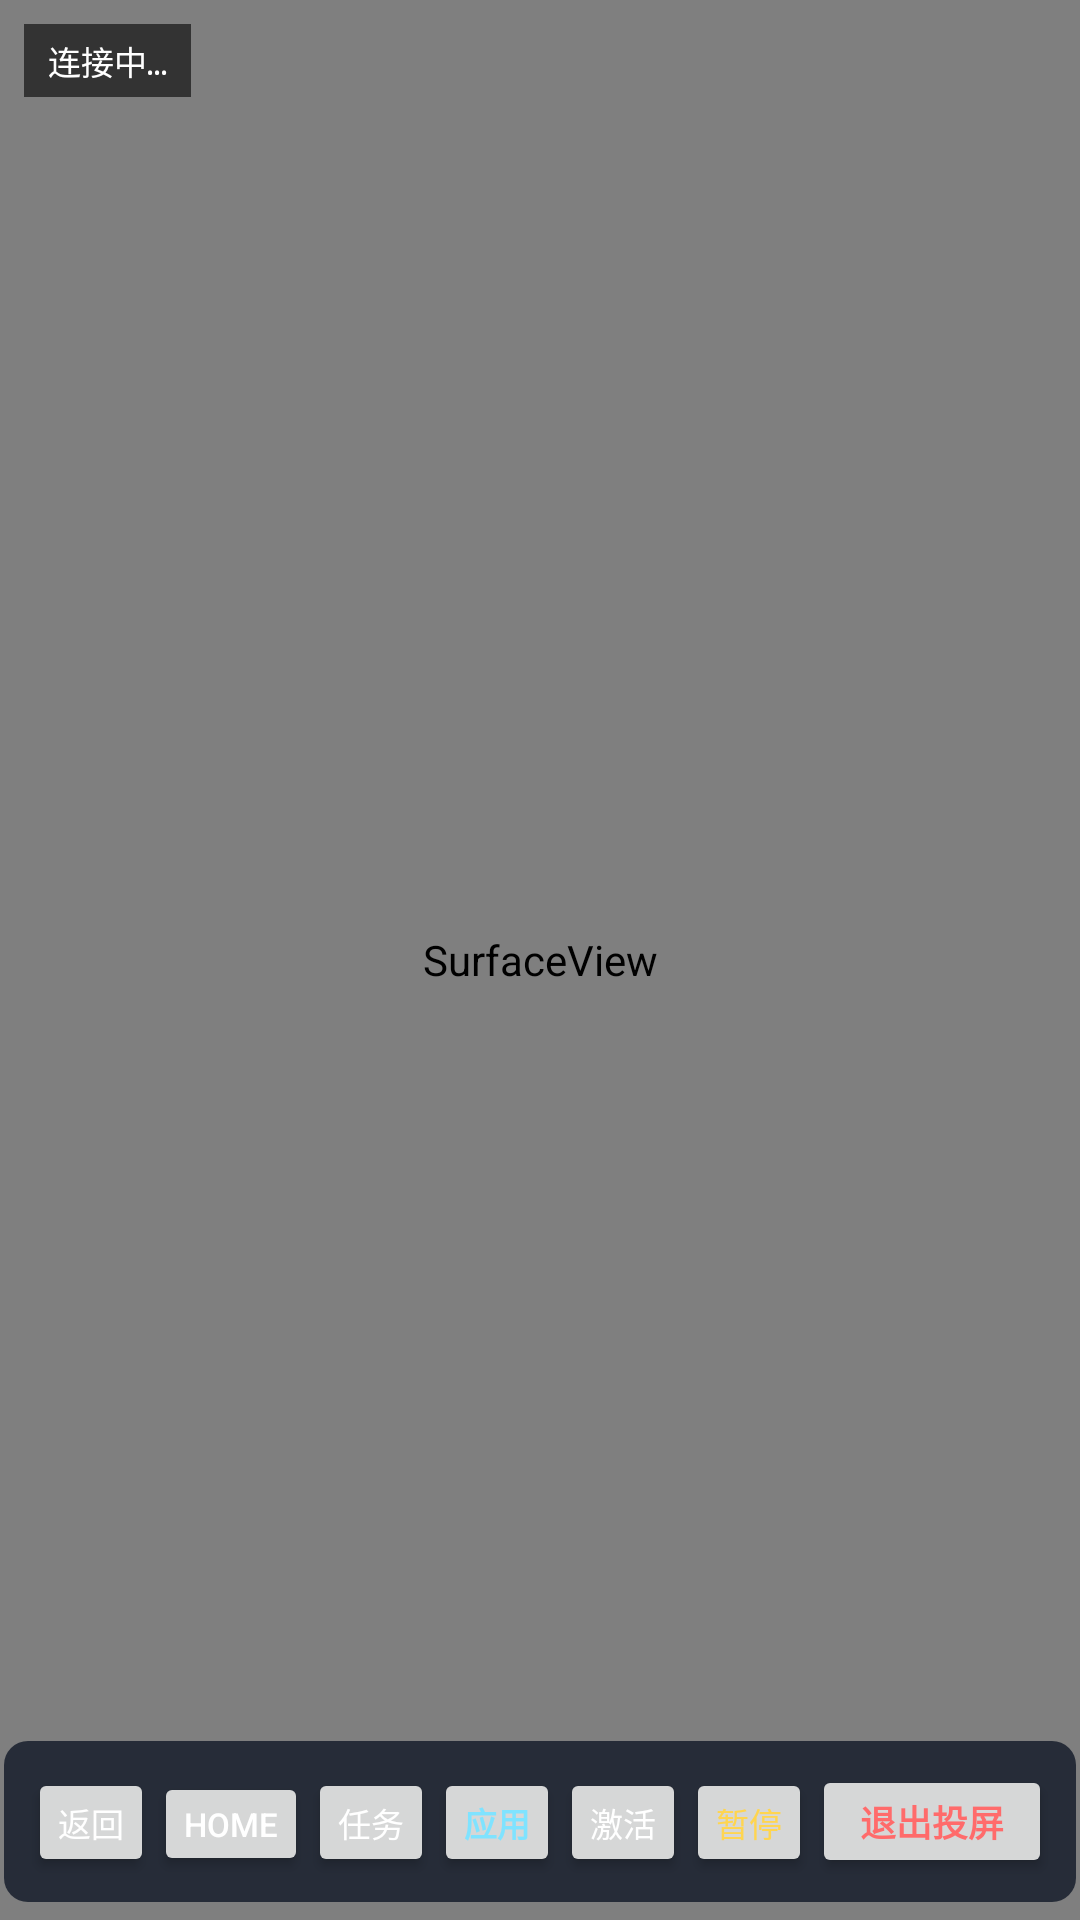

Produce the Android XML layout that renders to this screen, including the resource entries it uses.
<!-- AndroidManifest.xml: activity theme MirrorTheme -->
<!-- res/layout/activity_viewer.xml -->
<?xml version="1.0" encoding="utf-8"?>
<FrameLayout xmlns:android="http://schemas.android.com/apk/res/android"
    android:layout_width="match_parent"
    android:layout_height="match_parent"
    android:background="@android:color/black">

    <SurfaceView
        android:id="@+id/surface"
        android:layout_width="match_parent"
        android:layout_height="match_parent" />

    <TextView
        android:id="@+id/tvInfo"
        android:layout_width="wrap_content"
        android:layout_height="wrap_content"
        android:layout_gravity="top|left"
        android:layout_margin="8dp"
        android:background="#99000000"
        android:paddingLeft="8dp"
        android:paddingTop="4dp"
        android:paddingRight="8dp"
        android:paddingBottom="4dp"
        android:text="连接中…"
        android:textColor="#FFFFFF"
        android:textSize="11sp"
        android:typeface="monospace" />

    <LinearLayout
        android:layout_width="wrap_content"
        android:layout_height="wrap_content"
        android:layout_gravity="bottom|center_horizontal"
        android:layout_marginBottom="6dp"
        android:background="@drawable/bar_bg"
        android:orientation="horizontal">

        <Button
            android:id="@+id/btnBack"
            android:layout_width="wrap_content"
            android:layout_height="wrap_content"
            android:minWidth="0dp"
            android:minHeight="0dp"
            android:paddingLeft="10dp"
            android:paddingRight="10dp"
            android:text="返回"
            android:textColor="#FFFFFF"
            android:textSize="11sp" />

        <Button
            android:id="@+id/btnHome"
            android:layout_width="wrap_content"
            android:layout_height="wrap_content"
            android:minWidth="0dp"
            android:minHeight="0dp"
            android:paddingLeft="10dp"
            android:paddingRight="10dp"
            android:text="Home"
            android:textColor="#FFFFFF"
            android:textSize="11sp" />

        <Button
            android:id="@+id/btnRecents"
            android:layout_width="wrap_content"
            android:layout_height="wrap_content"
            android:minWidth="0dp"
            android:minHeight="0dp"
            android:paddingLeft="10dp"
            android:paddingRight="10dp"
            android:text="任务"
            android:textColor="#FFFFFF"
            android:textSize="11sp" />

        <Button
            android:id="@+id/btnApps"
            android:layout_width="wrap_content"
            android:layout_height="wrap_content"
            android:minWidth="0dp"
            android:minHeight="0dp"
            android:paddingLeft="10dp"
            android:paddingRight="10dp"
            android:text="应用"
            android:textColor="#7FE3FF"
            android:textSize="11sp"
            android:textStyle="bold" />

        <Button
            android:id="@+id/btnActivate"
            android:layout_width="wrap_content"
            android:layout_height="wrap_content"
            android:minWidth="0dp"
            android:minHeight="0dp"
            android:paddingLeft="10dp"
            android:paddingRight="10dp"
            android:text="激活"
            android:textColor="#FFFFFF"
            android:textSize="11sp" />

        <Button
            android:id="@+id/btnPause"
            android:layout_width="wrap_content"
            android:layout_height="wrap_content"
            android:minWidth="0dp"
            android:minHeight="0dp"
            android:paddingLeft="10dp"
            android:paddingRight="10dp"
            android:text="暂停"
            android:textColor="#FFD54F"
            android:textSize="11sp" />

        <Button
            android:id="@+id/btnExit"
            android:layout_width="wrap_content"
            android:layout_height="wrap_content"
            android:minWidth="0dp"
            android:minHeight="0dp"
            android:paddingLeft="16dp"
            android:paddingRight="16dp"
            android:text="退出投屏"
            android:textColor="#FF6B6B"
            android:textSize="12sp"
            android:textStyle="bold" />
    </LinearLayout>

    
    <LinearLayout
        android:id="@+id/layerApps"
        android:layout_width="match_parent"
        android:layout_height="match_parent"
        android:background="#F2000000"
        android:clickable="true"
        android:focusable="false"
        android:orientation="vertical"
        android:paddingLeft="16dp"
        android:paddingTop="12dp"
        android:paddingRight="16dp"
        android:paddingBottom="12dp"
        android:visibility="gone">

        <LinearLayout
            android:layout_width="match_parent"
            android:layout_height="wrap_content"
            android:orientation="horizontal">

            <TextView
                android:id="@+id/tvAppsTitle"
                android:layout_width="0dp"
                android:layout_height="wrap_content"
                android:layout_weight="1"
                android:text="打开应用"
                android:textColor="#FFFFFF"
                android:textSize="15sp"
                android:textStyle="bold" />

            <Button
                android:id="@+id/btnAppsClose"
                android:layout_width="wrap_content"
                android:layout_height="wrap_content"
                android:minWidth="0dp"
                android:minHeight="0dp"
                android:paddingLeft="14dp"
                android:paddingRight="14dp"
                android:text="关闭"
                android:textColor="#FF6B6B"
                android:textSize="12sp" />
        </LinearLayout>

        <ListView
            android:id="@+id/lvApps"
            android:layout_width="match_parent"
            android:layout_height="0dp"
            android:layout_marginTop="8dp"
            android:layout_weight="1"
            android:divider="#33FFFFFF"
            android:dividerHeight="1dp"
            android:scrollbars="vertical" />
    </LinearLayout>

</FrameLayout>
<!-- resources referenced by this layout -->
<resources>
  <!-- drawable bar_bg (drawable) -->
  <?xml version="1.0" encoding="utf-8"?>
  <shape xmlns:android="http://schemas.android.com/apk/res/android" android:shape="rectangle">
      <solid android:color="#CC111827" />
      <corners android:radius="8dp" />
      <padding android:left="8dp" android:top="8dp" android:right="8dp" android:bottom="8dp" />
  </shape>
  <style name="MirrorTheme" parent="@android:style/Theme.Material.Light.NoActionBar.Fullscreen">
          <item name="android:windowBackground">@android:color/black</item>
          <item name="android:windowNoTitle">true</item>
          <item name="android:windowFullscreen">true</item>
      </style>
</resources>
